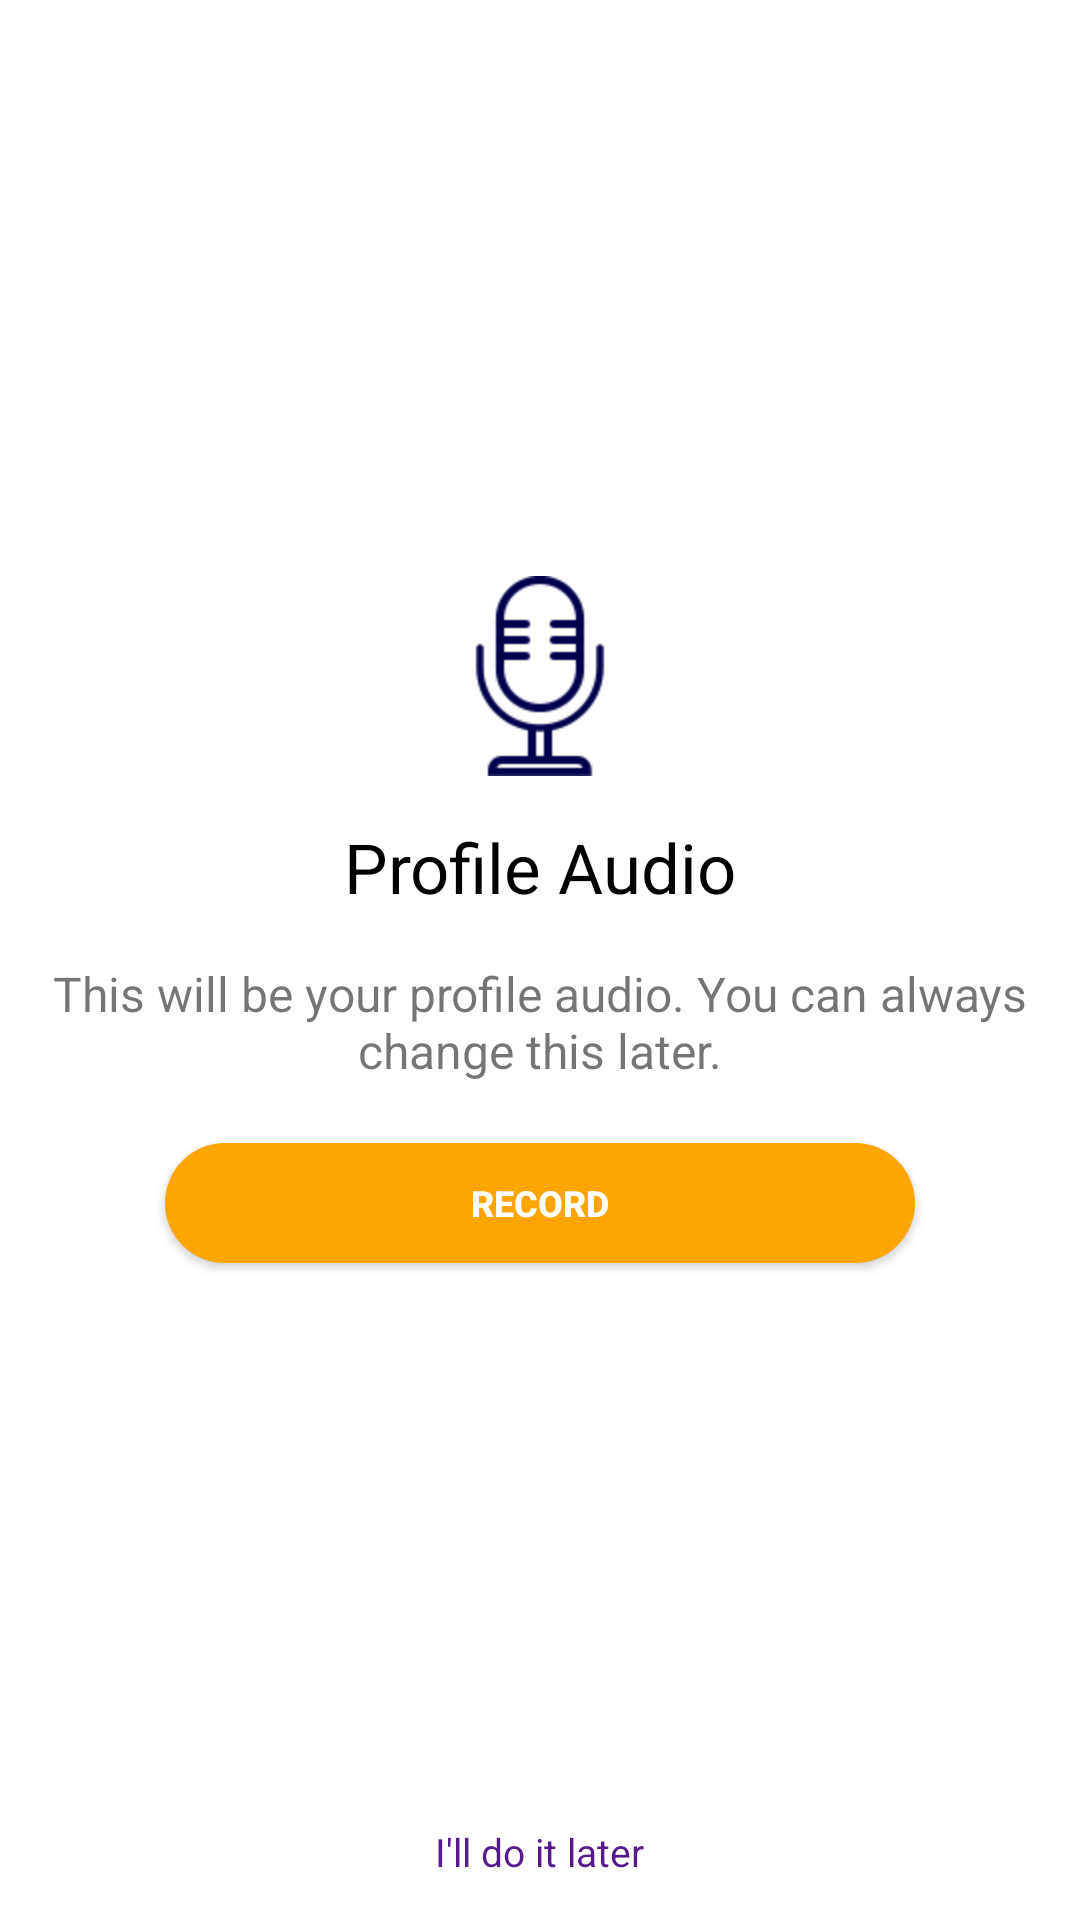

Write the Android layout XML for this screen, with the resource values it uses.
<!-- AndroidManifest.xml: application theme AppTheme -->
<!-- res/layout/firsttime_profileaudio.xml -->
<?xml version="1.0" encoding="utf-8"?>
<RelativeLayout xmlns:android="http://schemas.android.com/apk/res/android"
    android:background="#FFFFFF"
    android:orientation="vertical" android:layout_width="match_parent"
    android:layout_height="match_parent">

    <View
        android:layout_centerInParent="true"
        android:id="@+id/centerdot"
        android:layout_width="1dp"
        android:layout_height="1dp"/>

        <ImageView
        android:layout_centerHorizontal="true"
        android:src="@mipmap/mic"
        android:layout_above="@+id/addaudioTV"
        android:layout_width="wrap_content"
        android:layout_height="wrap_content"
        android:id="@+id/miciconIV" />

    <TextView
        android:textColor="#000000"
        android:layout_centerHorizontal="true"
        android:layout_above="@+id/centerdot"
        android:layout_margin="15dp"
        android:textSize="23sp"
        android:text="Profile Audio"
        android:id="@+id/addaudioTV"
        android:layout_width="wrap_content"
        android:layout_height="wrap_content"
        />

    <TextView
        android:id="@+id/addaudiosubtextTV"
        android:layout_width="wrap_content"
        android:layout_height="wrap_content"
        android:layout_below="@+id/centerdot"
        android:layout_centerHorizontal="true"
        android:layout_marginLeft="20dp"
        android:gravity="center"
        android:text="This will be your profile audio. You can always change this later."
        android:textSize="16sp" />

    <Button
        android:layout_margin="20dp"
        android:layout_width="250dp"
        android:layout_height="40dp"
        android:text="Record"
        android:textSize="12sp"
        android:textStyle="bold"
        android:textColor="#FFFFFF"
        android:id="@+id/recordaudioBTN"
        android:background="@drawable/roundrectangle_firsttimemenu"
        android:layout_below="@+id/addaudiosubtextTV"
        android:layout_centerHorizontal="true"
        />


    <TextView
        android:textColor="#551a8b"
        android:textSize="13sp"
        android:text="I'll do it later"
        android:id="@+id/skipAudioTV"
        android:layout_width="wrap_content"
        android:layout_height="wrap_content"
        android:layout_alignParentBottom="true"
        android:layout_centerHorizontal="true"
        android:layout_marginBottom="14dp" />


</RelativeLayout>
<!-- resources referenced by this layout -->
<resources>
  <!-- drawable roundrectangle_firsttimemenu (drawable) -->
  <?xml version="1.0" encoding="utf-8"?>
  <selector xmlns:android="http://schemas.android.com/apk/res/android">
      <item>
          <shape android:shape="rectangle">
              
              <solid android:color="#ffa500"/>
              
              <corners android:radius="30dp"/>
          </shape>
      </item>
  </selector>
  <!-- mipmap mic: png bitmap (mipmap-hdpi, 2879 bytes) -->
  <style name="AppTheme" parent="Theme.AppCompat.Light.NoActionBar">
          
          <item name="android:windowBackground">@null</item>
          <item name="colorPrimary">@color/colorPrimary</item>
          <item name="colorPrimaryDark">@color/colorPrimaryDark</item>
          <item name="colorAccent">@color/colorAccent</item>
      </style>
  <!-- not gathered from this repository: default colours our renderer supplied (Android Studio template values) -->
  <color name="colorPrimary">#FF6200EE</color>
  <color name="colorPrimaryDark">#FF3700B3</color>
  <color name="colorAccent">#FF03DAC5</color>
</resources>
